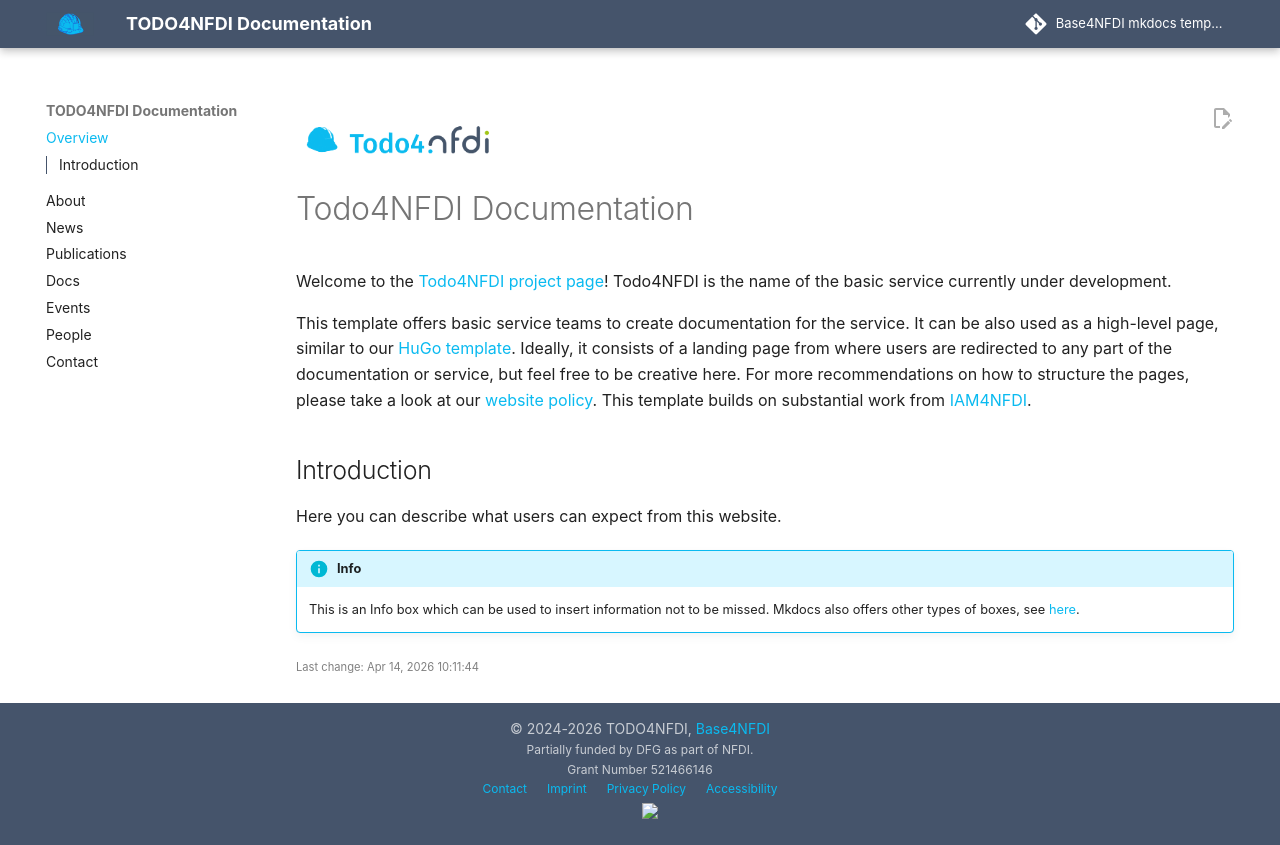

repository: base4nfdi/website-template-mkdocs · page: index.html · generator: mkdocs

{% include 'logo.md' %}

# Todo4NFDI Documentation 

Welcome to the [Todo4NFDI project page](https://base4nfdi.de/projects/todo4nfdi)! Todo4NFDI is the name of the basic service currently under development. 

This template offers basic service teams to create documentation for the service. It can be also used as a high-level page, similar to our [HuGo template](https://github.com/base4nfdi/website-template-hugo). Ideally, it consists of a landing page from where users are redirected to any part of the documentation or service, but feel free to be creative here. For more recommendations on how to structure the pages, please take a look at our [website policy](https://zenodo.org/records/14245434). This template builds on substantial work from [IAM4NFDI](https://iam.services.base4nfdi.de/).

## Introduction 

Here you can describe what users can expect from this website. 

!!! Info
    This is an Info box which can be used to insert information not to be missed. Mkdocs also offers other types of boxes, see [here](https://squidfunk.github.io/mkdocs-material/reference/admonitions/). 

{% include 'gitinfo.md' %}
